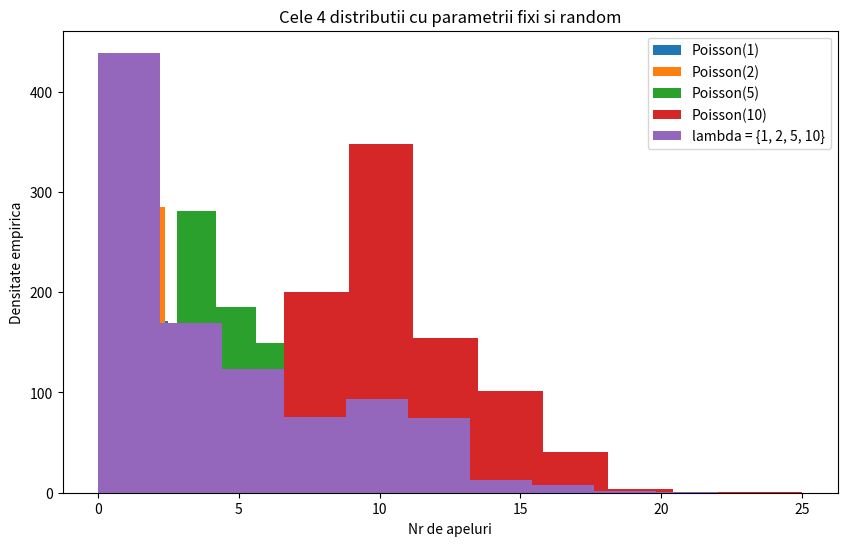

Generate this figure with matplotlib:
import random
import numpy as np
import matplotlib.pyplot as plt


# exercitiul 1

def subpunctul_a():

    urn = [0, 0, 0, 1, 1, 1, 1, 2, 2]
    # am ales ca bilele rosii sa fie '0' in urna, cele albastre '1', iar
    # cele negre sa fie '2'.

    die_roll = random.randint(1, 6)

    if die_roll in [2, 3, 5]:
        urn.append(2)
    elif die_roll == 6:
        urn.append(0)
    elif die_roll in [1, 4]:
        urn.append(1)

    bila_extrasa = random.choice(urn)
    # vedem ce bila am extras
    print(bila_extrasa)
    # vedem daca bila a fost rosie
    if bila_extrasa == 0:
        return True
    else:
        return False

print(subpunctul_a())


def subpunctul_b(nr_simulari):
    nr_rosii = 0

    for _ in range(nr_simulari):
        if subpunctul_a():
            nr_rosii += 1

    probabilitate = nr_rosii / nr_simulari
    return probabilitate, nr_rosii

print(subpunctul_b(3))


# exercitiul 2

def subpunctul_1():
    n = 1000
    x1 = np.random.poisson(1, n)
    x2 = np.random.poisson(2, n)
    x3 = np.random.poisson(5, n)
    x4 = np.random.poisson(10, n)

    return x1, x2, x3, x4

print (subpunctul_1())


def subpunctul_2():
    lambdas = [1, 2, 5, 10]
    X_randomized = []

    for _ in range(1000):
        lambda_ales = random.choice(lambdas)
        valoare = np.random.poisson(lam=lambda_ales)
        X_randomized.append(valoare)

    return np.array(X_randomized)

def subpunctul_2():
    n = 1000
    val_lambda = [1, 2, 5, 10]
    X = []
    for _ in range(n):
        lam = np.random.choice(val_lambda)
        val = np.random.poisson(lam)
        X.append(val)
    return np.array(X)

print(subpunctul_2())

def subpunctul_a():
    x1, x2, x3, x4 = subpunctul_1()
    x_sub2 = subpunctul_2()

    plt.figure(figsize=(10, 6))

    plt.hist(x1, label='Poisson(1)')
    plt.hist(x2, label='Poisson(2)')
    plt.hist(x3, label='Poisson(5)')
    plt.hist(x4, label='Poisson(10)')
    plt.hist(x_sub2, label='lambda = {1, 2, 5, 10}')

    plt.xlabel("Nr de apeluri")
    plt.ylabel("Densitate empirica")
    plt.title("Cele 4 distributii cu parametrii fixi si random")
    plt.legend()
    plt.show()

print(subpunctul_a())

# def subpunctul_b():

    # Distributiile Poisson cu lambda fix sunt concentrate in jurul valorii lambda, iar
    # cu cat lambda este mai mare, histograma este mai intinsa.
    # Distributia randomizata este mai raspandita deoarece combina mai multe
    # distributii Poisson cu parametri diferiti.
